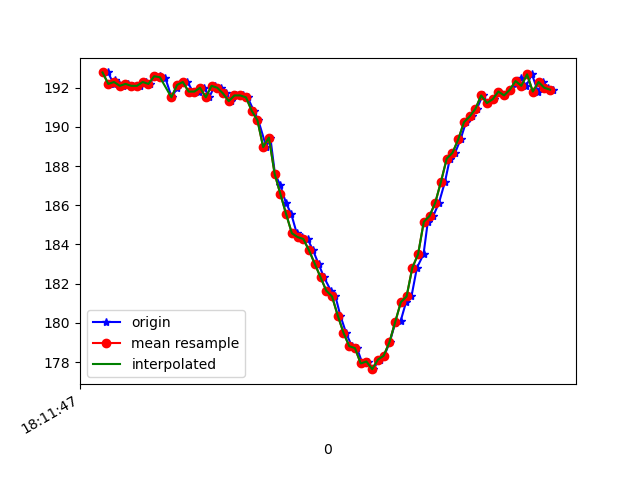

Data behind this chart, as committed beside it:
1617819107119, 514750726261494, 192.77344, -232.22656, -63.378906
1617819107139, 514750745736008, 192.2, -231.6, -62.01
1617819107143, 514750761607086, 192.4, -231.8, -62.79
1617819107158, 514750780866029, 192.2, -232, -62.3
1617819107173, 514750800002886, 192.1, -231.8, -62.5
1617819107189, 514750819170265, 192.2, -232.2, -62.3
1617819107205, 514750838154516, 192.1, -231.8, -62.79
1617819107230, 514750857443980, 192.1, -232.4, -62.79
1617819107251, 514750876397710, 192.3, -232, -61.72
1617819107264, 514750895656653, 192.2, -231.3, -62.11
1617819107282, 514750914701946, 192.6, -231.5, -62.11
1617819107300, 514750933869325, 192.6, -231.8, -62.79
1617819107319, 514750952853576, 192.5, -232.2, -62.5
1617819107341, 514750971868348, 191.5, -232.4, -62.5
1617819107361, 514750990944163, 192, -232.2, -63.09
1617819107377, 514751010050500, 192.3, -232.5, -62.4
1617819107396, 514751029278921, 192.3, -232.7, -62.4
1617819107415, 514751048324215, 191.8, -232.6, -63.38
1617819107436, 514751067369508, 191.8, -232.7, -63.48
1617819107455, 514751086414802, 192, -232.6, -63.87
1617819107472, 514751105429574, 191.5, -233.2, -64.16
1617819107491, 514751124535910, 192.1, -233.1, -63.48
1617819107512, 514751143398076, 192, -232.9, -63.48
1617819107530, 514751162473891, 191.7, -232.7, -63.77
1617819107548, 514751181519185, 191.3, -232.8, -63.38
1617819107567, 514751200533957, 191.6, -233.2, -63.09
1617819107591, 514751219548729, 191.6, -233.4, -63.38
1617819107606, 514751238655066, 191.5, -232.7, -63.48
1617819107627, 514751257700359, 190.8, -232.6, -63.38
1617819107643, 514751276745653, 190.3, -231.8, -62.5
1617819107671, 514751295790946, 189, -231.2, -61.33
1617819107685, 514751315110932, 189.5, -229.4, -60.45
1617819107701, 514751334156225, 187.6, -227.7, -56.54
1617819107720, 514751353170998, 187, -225.7, -53.03
1617819107739, 514751372277334, 186.1, -223.1, -47.56
1617819107758, 514751391322628, 185.5, -221.1, -42.29
1617819107777, 514751410337400, 184.6, -219.2, -35.94
1617819107796, 514751429291130, 184.4, -218.8, -29.59
1617819107815, 514751448397466, 184.3, -218.8, -24.22
1617819107834, 514751467473281, 183.7, -219, -21
1617819107853, 514751486518574, 183, -219.4, -19.92
1617819107872, 514751505563868, 182.3, -219.6, -20.41
1617819107896, 514751525158545, 181.6, -219.4, -21.58
1617819107912, 514751543776540, 181.3, -219.2, -24.02
1617819107929, 514751562760791, 180.4, -220.3, -24.12
1617819107949, 514751581775564, 179.5, -220.3, -24.41
1617819107969, 514751600851379, 178.8, -220.4, -24.8
1617819107987, 514751619896672, 178.7, -219.7, -24.41
1617819108006, 514751638911445, 177.9, -219.9, -25.49
1617819108025, 514751657956738, 178, -220.3, -25.78
1617819108043, 514751677002032, 177.6, -219.8, -26.95
1617819108066, 514751696077847, 178.1, -219.6, -28.61
1617819108082, 514751715153662, 178.3, -220.3, -30.86
1617819108101, 514751734229476, 179, -221.4, -32.91
1617819108120, 514751753305291, 180, -220.9, -34.47
1617819108139, 514751772320064, 180.1, -221.6, -37.01
1617819108158, 514751791304315, 181.1, -221.5, -41.21
1617819108177, 514751810380130, 181.3, -222.7, -44.43
1617819108196, 514751829547508, 182.8, -223.5, -47.85
1617819108219, 514751848531759, 183.5, -225.8, -52.05
1617819108234, 514751867607574, 185.2, -227.1, -55.47
... 23 more rows
